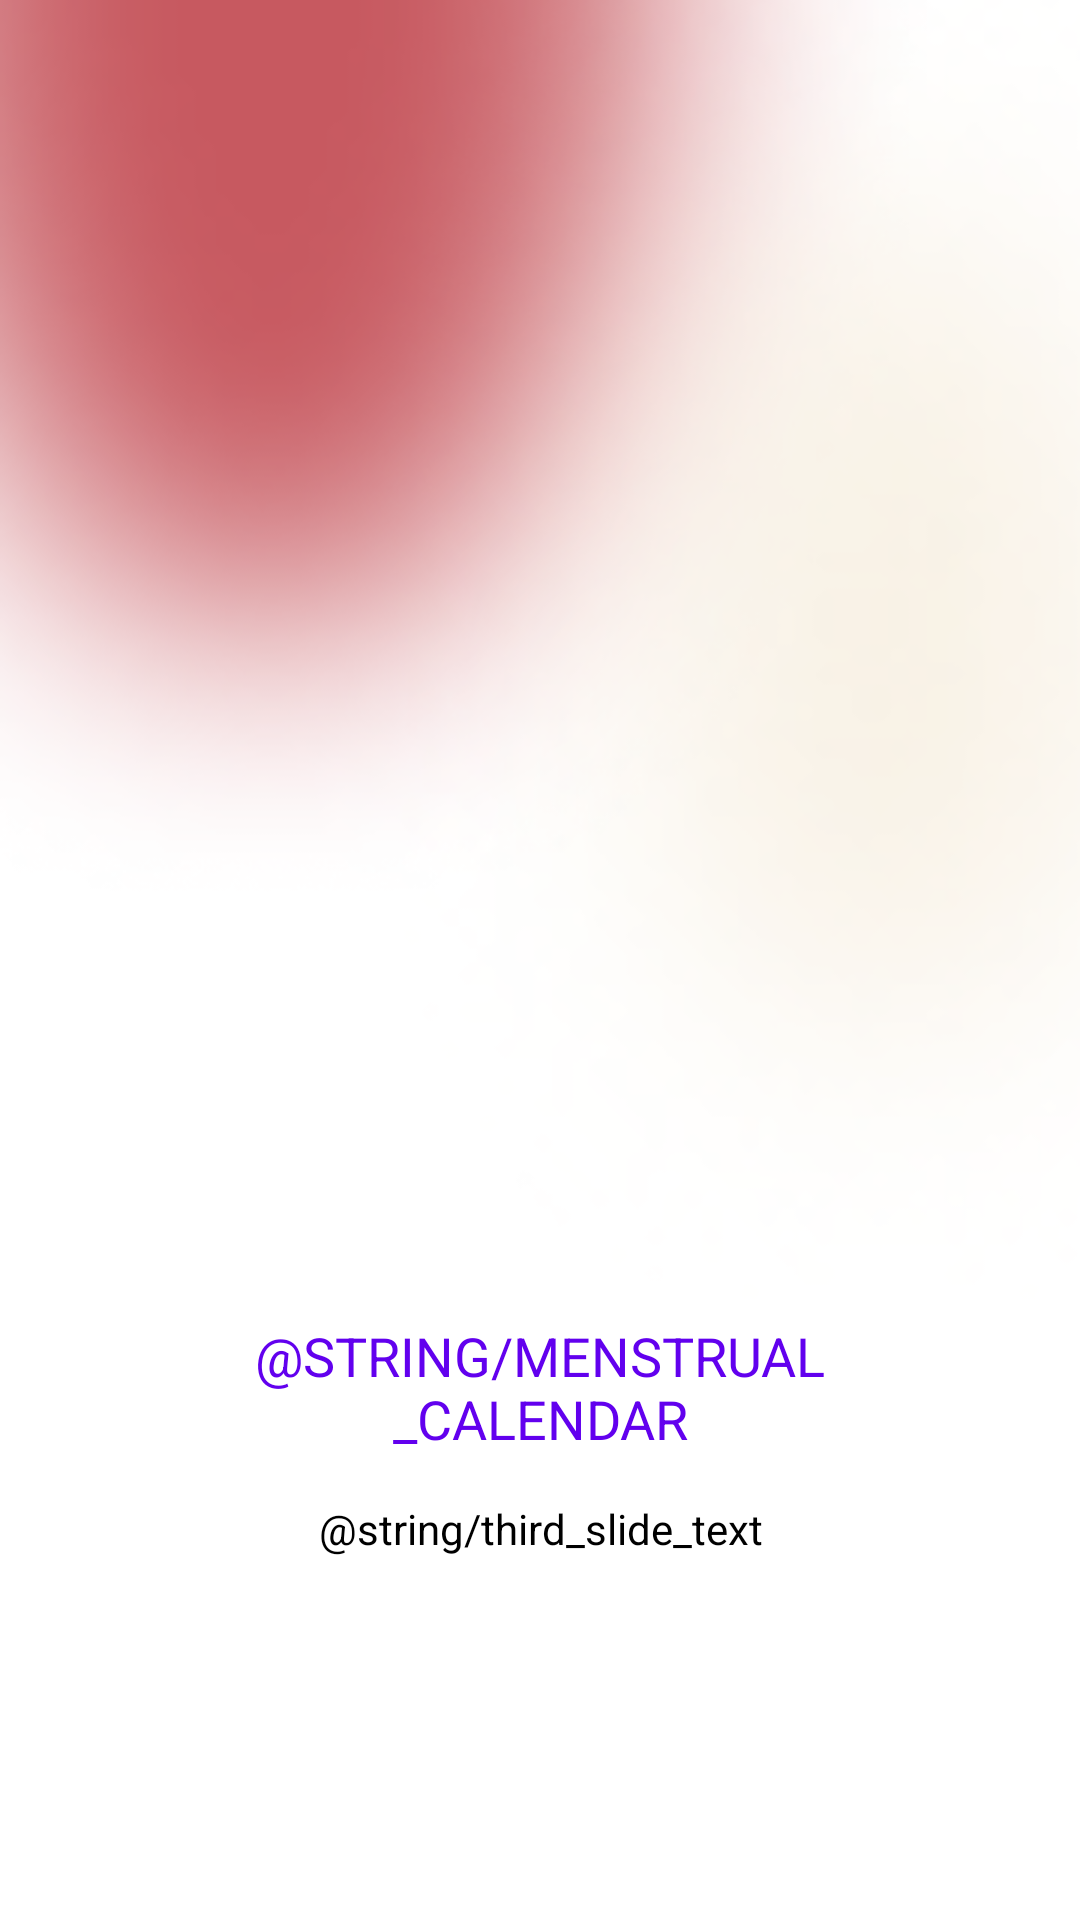

Produce the Android XML layout that renders to this screen, including the resource entries it uses.
<!-- AndroidManifest.xml: application theme Theme.Femina -->
<!-- res/layout/third_slide_layout.xml -->
<?xml version="1.0" encoding="utf-8"?>
<LinearLayout xmlns:android="http://schemas.android.com/apk/res/android"
    android:layout_width="match_parent"
    android:layout_height="match_parent"
    android:background="@drawable/third_slide_background"
    android:gravity="bottom"
    android:orientation="vertical">

    <TextView
        android:id="@+id/titleText"
        android:layout_width="match_parent"
        android:layout_height="wrap_content"
        android:layout_marginLeft="45dp"
        android:layout_marginRight="45dp"
        android:layout_marginBottom="15dp"
        android:text="@string/menstrual_calendar"
        android:textAlignment="center"
        android:textAllCaps="true"
        android:textColor="@color/purple_500"
        android:textSize="18sp" />

    <TextView
        android:id="@+id/descriptionText"
        android:layout_width="match_parent"
        android:layout_height="70dp"
        android:layout_marginLeft="70dp"
        android:layout_marginRight="70dp"
        android:layout_marginBottom="70dp"
        android:text="@string/third_slide_text"
        android:textAlignment="center"
        android:textColor="@color/black"
        android:textSize="14sp" />
</LinearLayout>
<!-- resources referenced by this layout -->
<resources>
  <color name="black">#FF000000</color>
  <color name="purple_500">#FF6200EE</color>
  <!-- drawable third_slide_background: png bitmap (drawable, 54468 bytes) -->
  <style name="Theme.Femina" parent="Theme.MaterialComponents.DayNight.DarkActionBar">
          
          <item name="colorPrimary">@color/purple_500</item>
          <item name="colorPrimaryVariant">@color/purple_700</item>
          <item name="colorOnPrimary">@color/white</item>
          
          <item name="colorSecondary">@color/teal_200</item>
          <item name="colorSecondaryVariant">@color/teal_700</item>
          <item name="colorOnSecondary">@color/black</item>
          
          <item name="android:statusBarColor">?attr/colorPrimaryVariant</item>
          
      </style>
  <color name="purple_700">#FF3700B3</color>
  <color name="white">#FFFFFFFF</color>
  <color name="teal_200">#FF03DAC5</color>
  <color name="teal_700">#FF018786</color>
</resources>
